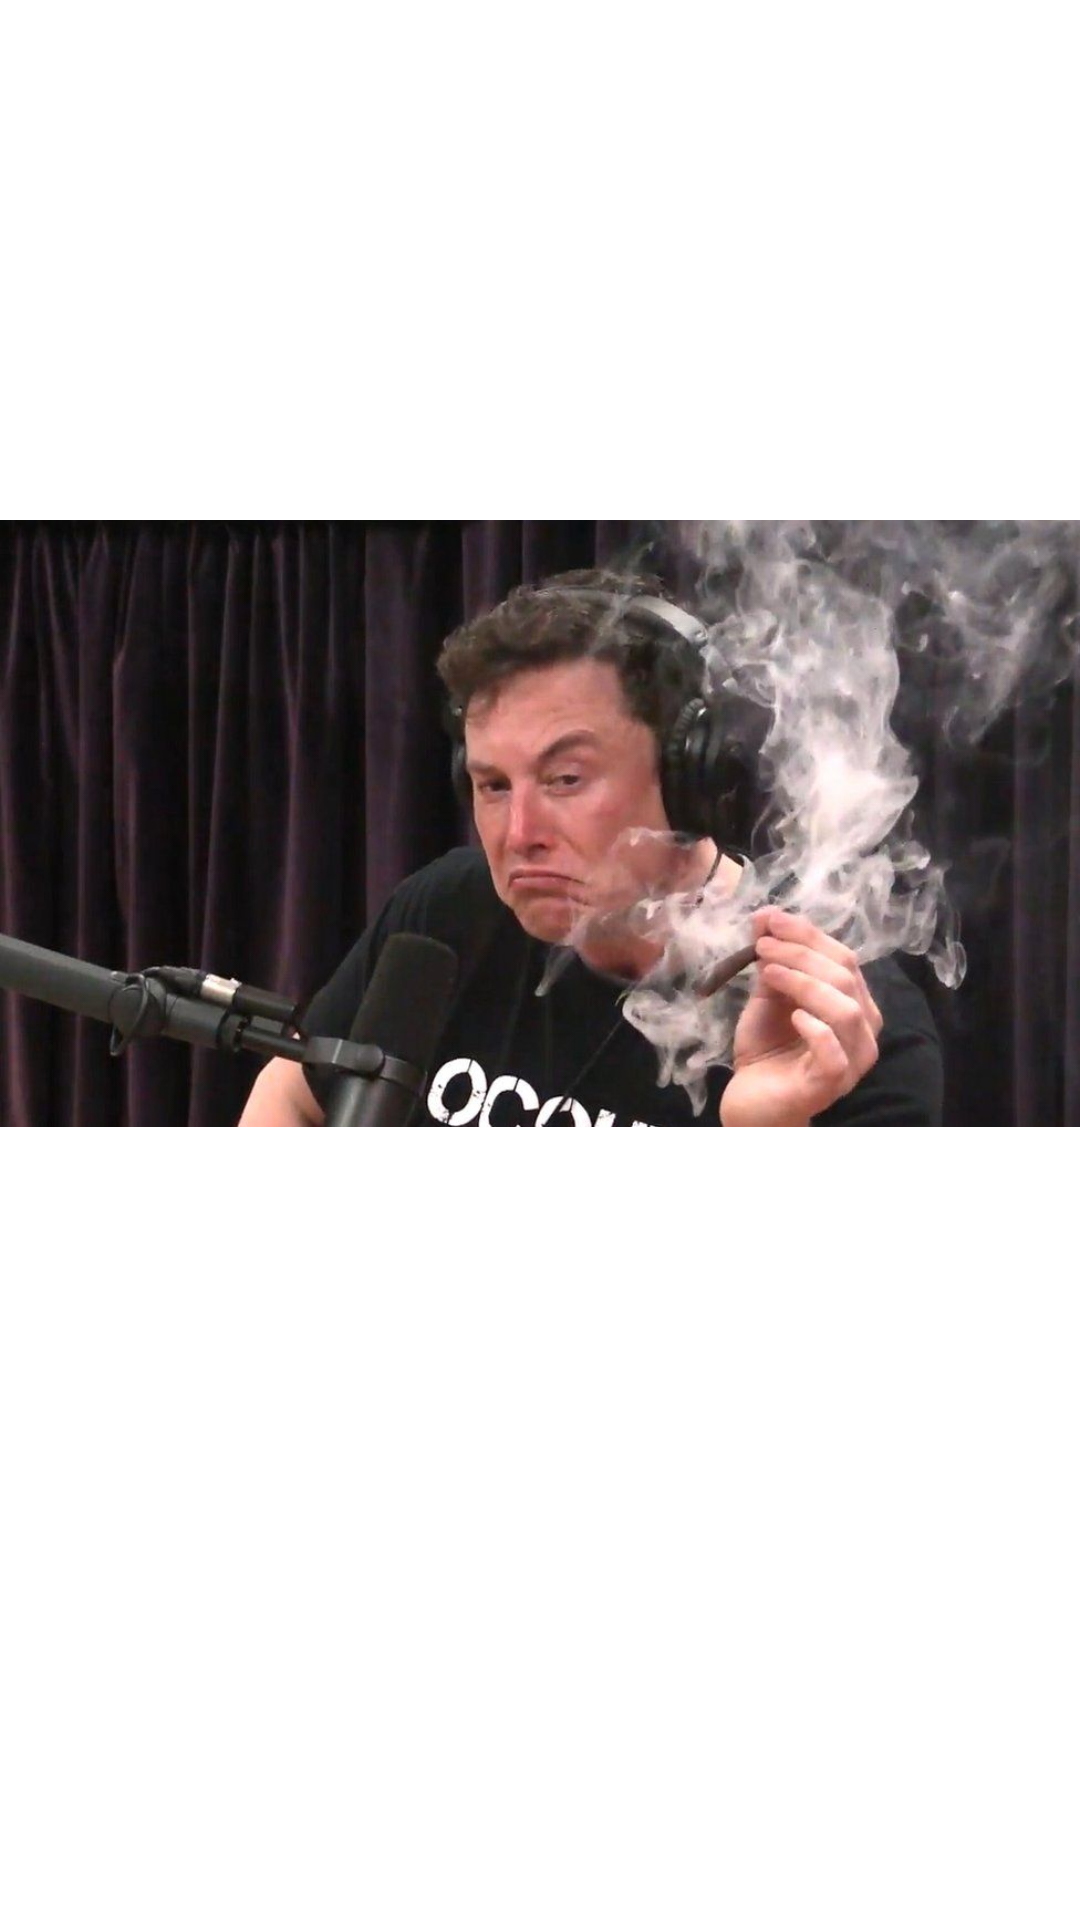

Produce the Android XML layout that renders to this screen, including the resource entries it uses.
<!-- AndroidManifest.xml: application theme Theme.SpaceXShips -->
<!-- res/layout/slide_show_item_layout.xml -->
<?xml version="1.0" encoding="utf-8"?>
<LinearLayout xmlns:android="http://schemas.android.com/apk/res/android"
    xmlns:app="http://schemas.android.com/apk/res-auto"
    xmlns:tools="http://schemas.android.com/tools"
    android:layout_width="match_parent"
    android:layout_height="match_parent"
    android:orientation="vertical">

    <ImageView
        android:id="@+id/image"
        android:layout_width="match_parent"
        android:layout_height="wrap_content"
        app:srcCompat="@drawable/elon_smoking" />
</LinearLayout>
<!-- resources referenced by this layout -->
<resources>
  <!-- drawable elon_smoking: png bitmap (drawable-v24, 999518 bytes) -->
  <style name="Theme.SpaceXShips" parent="Theme.MaterialComponents.DayNight.DarkActionBar">
          
          <item name="colorPrimary">@color/purple_500</item>
          <item name="colorPrimaryVariant">@color/purple_700</item>
          <item name="colorOnPrimary">@color/white</item>
          
          <item name="colorSecondary">@color/teal_200</item>
          <item name="colorSecondaryVariant">@color/teal_700</item>
          <item name="colorOnSecondary">@color/black</item>
          
          <item name="android:statusBarColor" tools:targetApi="l">?attr/colorPrimaryVariant</item>
          
      </style>
  <!-- not gathered from this repository: default colours our renderer supplied (Android Studio template values) -->
  <color name="purple_500">#FF6200EE</color>
  <color name="purple_700">#FF3700B3</color>
  <color name="teal_200">#FF03DAC5</color>
  <color name="teal_700">#FF018786</color>
  <color name="black">#FF000000</color>
  <color name="white">#FFFFFFFF</color>
</resources>
